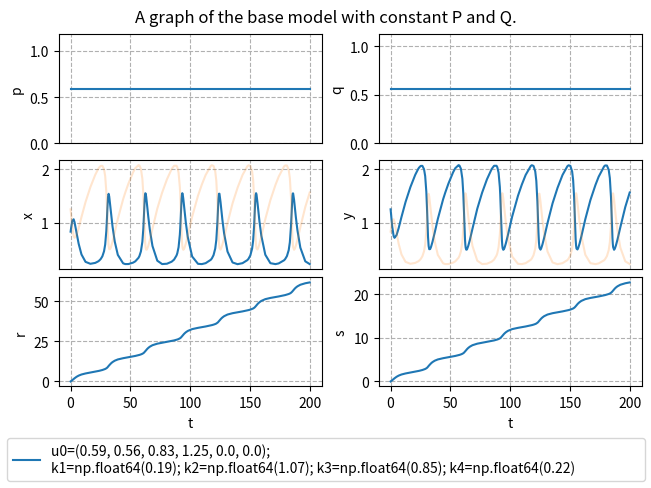

This figure's Python source:
import scipy.integrate as scint
import numpy as np
import matplotlib.pyplot as plt

from typing import Optional, Iterable
flint = float | int
interval_t = tuple[flint, flint] | Iterable[flint]

def execute_simulation(f,
                       u0: Iterable[flint],
                       coeffs: Iterable[flint],
                       time_bound: Optional[flint] = 50,
                       offsets: Optional[str | flint | Iterable[Optional[str | flint]]] = 1,
                       offsets_intervals: Optional[interval_t | Iterable[interval_t]] = (0.75, 1.25),
                       offsets_scale: Optional[int] = 100,
                       time_resolution: Optional[int | str] = "auto",
                       iter_total: Optional[int] = 1):
    rng = np.random.default_rng()

    # declare some lists
    u0_list = []
    coeffs_list = []
    sol_list = []

    # declare the total number of parameters
    total_length = len(u0) + len(coeffs)

    # handle default values and declare total_length.
    # also make sure this function is effectively pass-by-value.
    time_bound_default = 50
    offsets_default = 1
    individual_offset_default = 1
    offsets_intervals_default = (0.75, 1.25)
    offsets_scale_default = 100
    time_resolution_default = "auto"
    iter_total_default = 1

    u0_base = u0
    coeffs_base = coeffs
    time_bound_base = time_bound_default if time_bound is None else time_bound
    offsets_base = offsets_default if offsets is None else offsets
    offsets_intervals_base = offsets_intervals_default if offsets_intervals is None else offsets_intervals
    offsets_scale_base = offsets_scale_default if offsets_scale is None else offsets_scale
    time_resolution_base = time_resolution_default if time_resolution is None else time_resolution
    iter_total_base = iter_total_default if iter_total is None else iter_total


    u0_base = [item for item in u0_base].copy()
    coeffs_base = [item for item in coeffs_base].copy()
    offsets_base = ["random" for i in range(total_length)] if offsets_base == "random" else offsets_base
    if isinstance(offsets_base, str):
        raise ValueError("`offsets` must be either \"random\" or a non-string, which is violated here.")
    offsets_base = [offsets_base for i in range(total_length)] if isinstance(offsets_base, flint) else offsets_base
    offsets_base = [individual_offset_default if item is None else item for item in offsets_base]
    if any([isinstance(item, str) and item != "random" for item in offsets_base]):
        raise ValueError("entries of `offsets` must be either \"random\" or non-strings, which is violated here.")
    if len(offsets_intervals_base) == 2 and isinstance(offsets_intervals_base[0], flint):
        offsets_intervals_base = [[item for item in offsets_intervals_base] for i in range(total_length)]
    offsets_intervals_base = [tuple([value for value in item]) for item in offsets_intervals_base]
    if any([(not isinstance(item, tuple)) or len(item) != 2 for item in offsets_intervals_base]):
        raise ValueError("either `offsets_intervals` or an entry thereof is not a 2-tuple, which is not allowed.")
    if any([any([not isinstance(value, flint) for value in item]) for item in offsets_intervals_base]):
        raise ValueError("`offsets_intervals` does not describe one or more numeric intervals, which is not allowed.")
    if isinstance(time_resolution_base, str) and time_resolution_base != "auto":
        raise ValueError("`time_resolution` must be either \"auto\" or a non-string, which is violated here.")

    # run simulations
    for n in range(iter_total_base):
        # randomize starting values and parameters just a little bit if the user wants that
        transposable = np.array(offsets_intervals_base) * offsets_scale_base
        offsets_intervals_low, offsets_intervals_high = np.transpose(transposable)
        offsets_random = rng.integers(offsets_intervals_low, offsets_intervals_high, total_length) / offsets_scale
        modified_offsets = [offsets_random[i] if offsets_base[i] == "random" else offsets_base[i]
                            for i in range(total_length)]

        modified_u0 = list(np.array(u0_base) * np.array(modified_offsets[0:len(u0_base)]))
        print(f"{modified_u0=}")
        modified_coeffs = list(np.array(coeffs_base) * np.array(modified_offsets[len(u0_base):total_length]))
        print(f"{modified_coeffs=}")
        u0_list.append(modified_u0.copy())
        coeffs_list.append(modified_coeffs.copy())

        trb = time_resolution_base

        t_span_input = (0, time_bound_base)
        y0_input = modified_u0
        args_input = (modified_coeffs,)
        method_input = 'Radau'
        t_eval_input = None if trb == "auto" else np.linspace(0, time_bound_base, trb + 1)

        # try to solve the ODE problem
        try:
            sol = scint.solve_ivp(fun=f,
                                  t_span=t_span_input,
                                  y0=y0_input ,
                                  method=method_input,
                                  t_eval=t_eval_input,
                                  args=args_input)
            sol_list.append(sol)
        except Exception:
            print("fail")
            return (False, u0_base, coeffs_base, time_bound_base, time_resolution_base, iter_total_base, u0_list, coeffs_list, sol_list)
        print("success")

    # return the results
    return (True, u0_base, coeffs_base, time_bound_base, time_resolution_base, iter_total_base, u0_list, coeffs_list, sol_list)


def visualize_simulation(u0_base, coeffs_base, time_bound_base, time_resolution_base, iter_total_base, u0_list, coeffs_list, sol_list):
    fig, axs = plt.subplots(3, 2, layout='constrained')
    try:
        for n in range(len(sol_list)):
            u0 = u0_list[n]
            coeffs = coeffs_list[n]
            sol = sol_list[n]
            t = sol.t
            p, q, x, y, r, s = sol.y
            p0, q0, x0, y0, r0, s0 = u0
            k1, k2, k3, k4 = coeffs
            the_label = f"u0=({p0}, {q0}, {x0}, {y0}, {r0}, {s0});\n{k1=}; {k2=}; {k3=}; {k4=}"
            axs[0, 0].plot(t, p, label=the_label)
            axs[0, 1].plot(t, q, label=the_label)
            axs[1, 0].plot(t, x, label=the_label)
            axs[1, 1].plot(t, y, label=the_label)
            axs[2, 0].plot(t, r, label=the_label)
            axs[2, 1].plot(t, s, label=the_label)
        for n in range(len(sol_list)):
            u0 = u0_list[n]
            coeffs = coeffs_list[n]
            sol = sol_list[n]
            t = sol.t
            p, q, x, y, r, s = sol.y
            p0, q0, x0, y0, r0, s0 = u0
            k1, k2, k3, k4 = coeffs
            the_label = f"u0=({p0}, {q0}, {x0}, {y0}, {r0}, {s0});\n{k1=}; {k2=}; {k3=}; {k4=}"
            axs[1, 0].plot(t, y, label=the_label, alpha=0.2)  # for comparison
            axs[1, 1].plot(t, x, label=the_label, alpha=0.2)  # for comparison
            # TODO: make the color of these lines appear in the legend too
            # TODO: make these lines appear behind the other ones, but with these colors
        # TODO: make it so the labels are aligned with one another
        axs[0, 0].set(ylabel="p")
        axs[0, 0].xaxis.set_major_formatter('')
        axs[0, 0].tick_params(axis='x', length=0)
        axs[0, 0].grid(True, linestyle='dashed')
        axs[0, 1].set(ylabel="q")
        axs[0, 1].xaxis.set_major_formatter('')
        axs[0, 1].tick_params(axis='x', length=0)
        axs[0, 1].grid(True, linestyle='dashed')
        axs[1, 0].set(ylabel="x")
        axs[1, 0].xaxis.set_major_formatter('')
        axs[1, 0].tick_params(axis='x', length=0)
        axs[1, 0].grid(True, linestyle='dashed')
        axs[1, 1].set(ylabel="y")
        axs[1, 1].xaxis.set_major_formatter('')
        axs[1, 1].tick_params(axis='x', length=0)
        axs[1, 1].grid(True, linestyle='dashed')
        axs[2, 0].set(ylabel="r", xlabel='t')
        axs[2, 0].grid(True, linestyle='dashed')
        axs[2, 1].set(ylabel="s", xlabel='t')
        axs[2, 1].grid(True, linestyle='dashed')
        p_min, p_max = axs[0, 0].get_ylim()
        q_min, q_max = axs[0, 1].get_ylim()
        x_min, x_max = axs[1, 0].get_ylim()
        y_min, y_max = axs[1, 1].get_ylim()
        r_min, r_max = axs[2, 0].get_ylim()
        s_min, s_max = axs[2, 1].get_ylim()
        axs[0, 0].set_ylim(0, 2 * u0_base[0])
        axs[0, 1].set_ylim(0, 2 * u0_base[1])
        axs[1, 0].set_ylim(min(x_min, y_min), max(x_max, y_max))
        axs[1, 1].set_ylim(min(x_min, y_min), max(x_max, y_max))
        axs[2, 0].set_ylim(r_min, r_max)
        axs[2, 1].set_ylim(s_min, s_max)
    except Exception as exception:
        print("graph fail")
        raise exception
    print("graph success")
    # for ax in axs.flat:
    #    ax.label_outer()
    handles, labels = axs[2, 0].get_legend_handles_labels()
    fig.legend(handles, labels, mode='expand', loc='outside lower center')
    fig.suptitle("A graph of the base model with constant P and Q.")
    plt.show()


def f(t, u, coeffs):
    p, q, x, y, r, s = u
    k1, k2, k3, k4 = coeffs
    return np.array([
        0,
        0,
        k1 * p - k2 * q * x + k3 * x * x * y - k4 * x,
        k2 * q * x - k3 * x * x * y,
        k2 * q * x,
        k4 * x
    ])


u0 = [0.59, 0.56, 0.83, 1.25, 0, 0] # list of starting values of the variables; first part of the parameters.
coeffs = [0.19, 1.07, 0.85, 0.22] # list of coefficients for reaction speeds; second part of the parameters.
time_bound = 200 # cutoff point in time to stop the simulation at, or None for the default value of 50.
offsets = None # list of factors or single factor to scale parameters by before starting;
               # factors can be a number, "random", or None;
               # None leaves the corresponding parameter untouched;
               # "random" randomizes the factor for the corresponding parameter at the start of every simulation
               # by selecting from (a discretization of) the corresponding offset interval.
offsets_intervals = None # list of intervals or single interval to select randomized factors from,
                         # or None for the default range (0.75, 1.25) for every factor;
                         # an interval is given as a 2-tuple with lower and upper endpoints;
offsets_scale = 100 # number of points in the discretization of an interval,
                    # or None for the default value of 100;
                    # larger values here mean numbers with many decimals in your plot legends.
iter_total = None # number of simulations to run, or None for default value of 1.
time_resolution = None # number of points in time to actually log the values at (not counting t=0),
                       # or None to let the solver itself decide for us.

result = execute_simulation(f=f,
                            u0=u0, 
                            coeffs=coeffs,
                            time_bound=time_bound,
                            offsets=offsets,
                            offsets_intervals=offsets_intervals,
                            offsets_scale=offsets_scale,
                            time_resolution=time_resolution,
                            iter_total=iter_total)
success, u0_base, coeffs_base, time_bound_base, time_resolution_base, iter_total_base, u0_list, coeffs_list, sol_list = result

if success:
    visualize_simulation(u0_base, coeffs_base, time_bound_base, time_resolution_base,
                         iter_total_base, u0_list, coeffs_list, sol_list)
else:
    print("simulation failed. Stopping and printing failed settings.")
    print(u0_list, "\n", coeffs_list)
